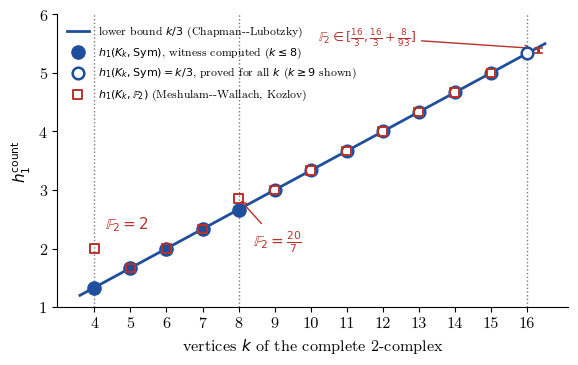

Generate this figure with matplotlib: (Note: this script raises an exception after producing the figure.)
# SCRIPT: K3-V4-FIGS  figures for v4: the ladder to k=16, the replication blow-up, the entropy deficit law
import matplotlib; matplotlib.use("pgf")
import matplotlib.pyplot as plt
plt.rcParams.update({"pgf.texsystem":"pdflatex","pgf.rcfonts":False,"font.family":"serif","pgf.preamble":r"\usepackage[T1]{fontenc}\usepackage{lmodern}\usepackage{amsmath,amssymb}"})
import matplotlib.pyplot as plt, numpy as np, math
from mpmath import mp, sin as msin, log as mlog, pi as mpi, zeta
plt.rcParams.update({"font.family":"serif","font.size":11,"font.serif":["Latin Modern Roman"]})

BLUE="#1f4e9c"; RED="#b8322a"; GOLD="#c58a1a"; GREY="#777777"
# ---- ladder to k=16
fig,ax=plt.subplots(figsize=(6.6,3.8))
ks=np.linspace(3.6,16.5,80); ax.plot(ks,ks/3,color=BLUE,lw=2,label=r"lower bound $k/3$ (Chapman--Lubotzky)")
comp=[(k,k/3) for k in range(4,9)]; thm=[(k,k/3) for k in range(9,17)]
ax.scatter(*zip(*comp),s=90,color=BLUE,zorder=5,label=r"$h_1(K_k,\mathrm{Sym})$, witness computed ($k\leq 8$)")
ax.scatter(*zip(*thm),s=70,facecolor="white",edgecolor=BLUE,lw=1.8,zorder=5,label=r"$h_1(K_k,\mathrm{Sym})=k/3$, proved for all $k$ ($k\geq 9$ shown)")
f2=[(k,k/3) for k in range(5,17) if k not in (8,16)]+[(4,2),(8,20/7)]
ax.scatter(*zip(*f2),s=40,marker="s",facecolor="none",edgecolor=RED,lw=1.4,zorder=6,label=r"$h_1(K_k,\mathbb{F}_2)$ (Meshulam--Wallach, Kozlov)")
ax.plot([16.32,16.32],[16/3,16/3+8/93],color=RED,lw=2.2,solid_capstyle="butt",zorder=6); ax.plot([16.22,16.42],[16/3,16/3],color=RED,lw=1.2); ax.plot([16.22,16.42],[16/3+8/93,16/3+8/93],color=RED,lw=1.2)
ax.annotate(r"$\mathbb{F}_2=2$",xy=(4,2),xytext=(4.3,2.35),color=RED)
ax.annotate(r"$\mathbb{F}_2=\frac{20}{7}$",xy=(8,20/7),xytext=(8.4,2.05),color=RED,arrowprops=dict(arrowstyle="->",color=RED))
ax.annotate(r"$\mathbb{F}_2\in[\frac{16}{3},\frac{16}{3}+\frac{8}{93}]$",xy=(16.2,16/3+8/93),xytext=(10.2,5.55),color=RED,fontsize=9,arrowprops=dict(arrowstyle="->",color=RED))
for k in (4,8,16): ax.axvline(k,color=GREY,ls=":",lw=1)
ax.set_xlabel(r"vertices $k$ of the complete 2-complex"); ax.set_ylabel(r"$h_1^{\rm count}$")
ax.set_xticks(range(4,17)); ax.set_ylim(1,6.0); ax.legend(loc="upper left",fontsize=8,frameon=False)
for s in ("top","right"): ax.spines[s].set_visible(False)
fig.tight_layout(); fig.savefig("fig_ladder_v4.pdf")
# ---- replication blow-up: K4 seed -> K8
fig,axs=plt.subplots(1,2,figsize=(6.8,3.2))
col={(1,2):RED,(1,3):BLUE,(2,3):GOLD}
P4={0:(0,1.0),1:(-0.95,-0.55),2:(0.95,-0.55),3:(0,-0.05)}
ax=axs[0]
for u in range(4):
    for v in range(u+1,4):
        c=col.get((u,v),"#cccccc"); ax.plot([P4[u][0],P4[v][0]],[P4[u][1],P4[v][1]],color=c,lw=3 if (u,v) in col else 1,zorder=2)
for i,(x,y) in P4.items(): ax.scatter([x],[y],s=240,color="white",edgecolor="black",zorder=5); ax.text(x,y,str(i),ha="center",va="center",zorder=6)
ax.set_title("seed $K_4$:\n$N=8$, $D=6$",fontsize=10); ax.set_aspect("equal"); ax.axis("off"); ax.set_xlim(-1.4,1.4); ax.set_ylim(-1.1,1.35)
ax=axs[1]; off=0.22
P8={}
for i,(x,y) in P4.items():
    for a in (0,1):
        ang=math.atan2(y-0.2,x)+math.pi/2 if i!=3 else math.pi/4
        P8[(i,a)]=(x+(a-0.5)*2*off*math.cos(ang),y+(a-0.5)*2*off*math.sin(ang))
for (i,a) in P8:
    for (j,b) in P8:
        if (i,a)<(j,b):
            if i==j: c,lw="#888888",1.2
            else:
                key=(min(i,j),max(i,j)); c=col.get(key,"#dddddd"); lw=2.2 if key in col else 0.6
            ax.plot([P8[(i,a)][0],P8[(j,b)][0]],[P8[(i,a)][1],P8[(j,b)][1]],color=c,lw=lw,zorder=2)
for (i,a),(x,y) in P8.items(): ax.scatter([x],[y],s=110,color="white",edgecolor="black",zorder=5)
ax.set_title("replicated $K_8$ ($q=2$):\n$N=8q^3=64$, $D=6q^2=24$",fontsize=10); ax.set_aspect("equal"); ax.axis("off"); ax.set_xlim(-1.4,1.4); ax.set_ylim(-1.1,1.35)
fig.tight_layout(); fig.savefig("fig_replication.pdf")
# ---- entropy deficit law
mp.dps=30
h=lambda x: 0 if x<=0 or x>=1 else -(x*mlog(x)+(1-x)*mlog(1-x))
L=2*mlog(2)-1
ev=[4,6,8,12,16,24,32,48,64,96,128,256]; od=[5,7,9,13,17,25,33,49,65,97,129,257]
def dl(l): return float((L-sum(h(msin(mpi*j/l)**2) for j in range(l))/l)*l**3)
fig,ax=plt.subplots(figsize=(6.6,3.4))
ax.semilogx(ev,[dl(l) for l in ev],"o-",color=BLUE,label=r"even $\ell$")
ax.semilogx(od,[dl(l) for l in od],"s-",color=GOLD,label=r"odd $\ell$")
ax.axhline(float(2*zeta(3)),color=BLUE,ls="--",lw=1); ax.axhline(float(zeta(3)/4),color=GOLD,ls="--",lw=1)
ax.text(300,float(2*zeta(3))+0.05,r"$2\zeta(3)$",color=BLUE,ha="right"); ax.text(300,float(zeta(3)/4)+0.05,r"$\zeta(3)/4$",color=GOLD,ha="right")
ax.set_xlabel(r"cycle length $\ell$"); ax.set_ylabel(r"$\ell^3\,(2\ln2-1-S_\ell/\ell)$")
ax.legend(frameon=False,fontsize=9,loc="center right")
for s in ("top","right"): ax.spines[s].set_visible(False)
fig.tight_layout(); fig.savefig("fig_entropy_deficit.pdf")
print("ok")
